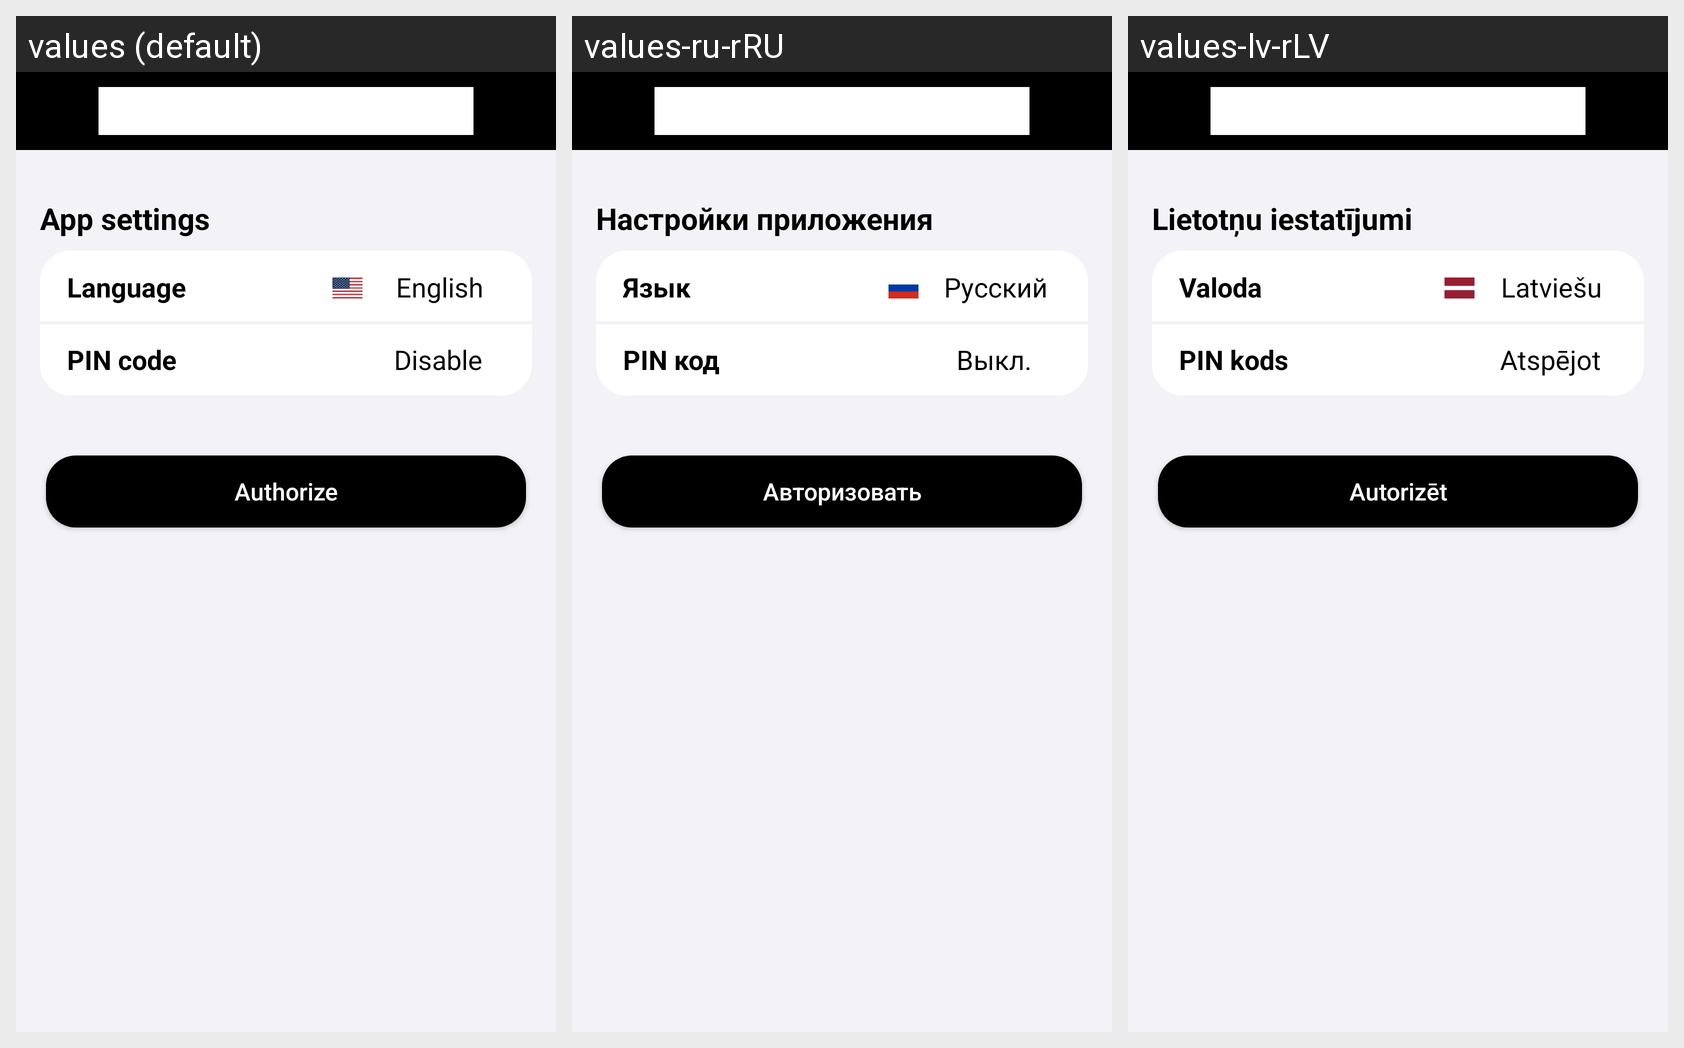

The same Android screen rendered under several of its app's locales, left to right. List the strings drawn on it with the default value and each locale's translation.
Android screen res/layout/fragment_settings.xml rendered under 3 locales, left to right: values (default), values-ru-rRU, values-lv-rLV. Device: Nexus 5 (rendered at 1080×1920; each locale shown at half size, 540×960, under a caption strip naming it); theme Theme.Dev_task_advanced.
Strings drawn on this screen, with the default value and each locale's value (text and hints the layout hard-codes, and strings that could not be matched under every locale, appear in the picture but are not listed):

title_app_settings
  values: App settings
  values-ru-rRU: Настройки приложения
  values-lv-rLV: Lietotņu iestatījumi

title_language
  values: Language
  values-ru-rRU: Язык
  values-lv-rLV: Valoda

title_language_selected
  values: English
  values-ru-rRU: Русский
  values-lv-rLV: Latviešu

title_pin_code
  values: PIN code
  values-ru-rRU: PIN код
  values-lv-rLV: PIN kods

title_pin_code_selected
  values: Disable
  values-ru-rRU: Выкл.
  values-lv-rLV: Atspējot

title_button
  values: Authorize
  values-ru-rRU: Aвторизовать
  values-lv-rLV: Autorizēt
